Run: headless pygame with SDL's dummy video driver; simulated clock (each Clock.tick advances the game by its frame time, no real sleeping); random seed 0; keys injected as events and as key.get_pressed() state; mouse plan: one left click at the window centre at the start of phase 2, then a move to the lower-right quarter at the start of phase 3.
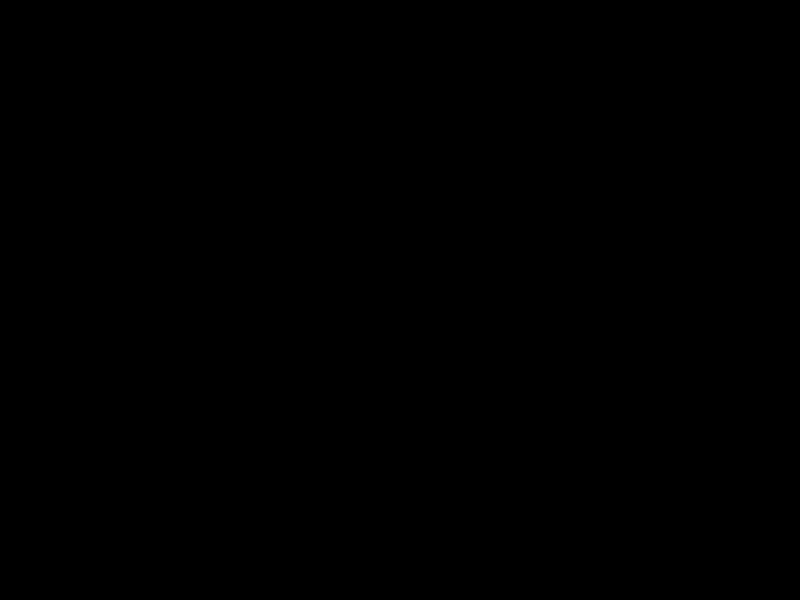
Frame 1 of 4 · flips 1–60 · no input
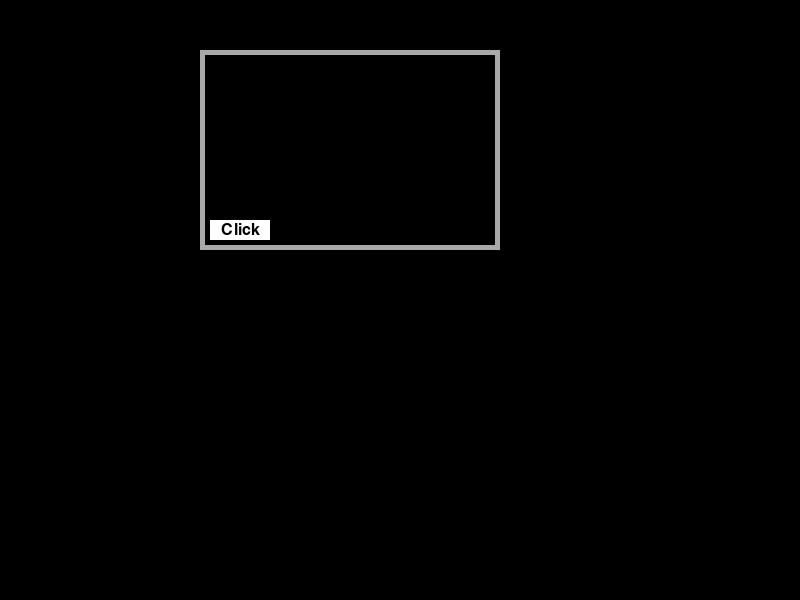
Frame 2 of 4 · flips 61–180 · clicked the window centre · tapped SPACE, RETURN · held RIGHT (→), D
Frame 3 of 4 · flips 181–300 · moved the mouse to the lower-right quarter · held DOWN (↓), S · screen unchanged from frame 2, image omitted
Frame 4 of 4 · flips 301–420 · held LEFT (←), A, UP (↑), W · screen unchanged from frame 3, image omitted

The pygame program that drew these frames:

import pygame

class TextDisplay:
    def __init__(self, messages):
        self.messages = messages
        self.current_message_index = 0
        self.current_message = ''

    def update(self):
        # Display the entire message without scrolling
        self.current_message = self.messages[self.current_message_index]

    def draw(self, rect):
        pygame.draw.rect(screen, 'black', rect)
        pygame.draw.rect(screen, 'dark gray', rect, 5)
        text_lines = self.current_message.split('\n')

        for i, line in enumerate(text_lines):
            text_surface = dialogue_font.render(line, True, 'white')
            # Adjusted to start at the top-left corner of the black rect
            text_rect = text_surface.get_rect(topleft=(rect.left + 10, rect.top + 10 + i * dialogue_font.get_linesize()))

            screen.blit(text_surface, text_rect.topleft)

        # Adding a clickable "Click" button with centered text
        button_rect = pygame.Rect(rect.left + 10, rect.bottom - 30, 60, 20)
        pygame.draw.rect(screen, 'white', button_rect)
        button_text = dialogue_font.render('Click', True, 'black')
        text_rect = button_text.get_rect(center=button_rect.center)
        screen.blit(button_text, text_rect.topleft)

        return button_rect  # Return the button rectangle for click detection

    def next_message(self):
        self.current_message_index = (self.current_message_index + 1) % len(self.messages)
        self.update()

    def handle_event(self, event, rect):
        if event.type == pygame.MOUSEBUTTONDOWN and event.button == 1:
            if rect.collidepoint(event.pos):  # Check if the mouse click is within the rectangle
                self.next_message()

# Example usage:
pygame.init()
screen = pygame.display.set_mode((800, 600))
dialogue_font = pygame.font.Font(None, 24)

messages = ["Message 1", "Message 2", "Message 3"]
text_display = TextDisplay(messages)

running = True
while running:
    for event in pygame.event.get():
        if event.type == pygame.QUIT:
            running = False
        text_display.handle_event(event, text_display.draw(pygame.Rect(200, 50, 300, 200)))

    pygame.display.flip()

pygame.quit()
